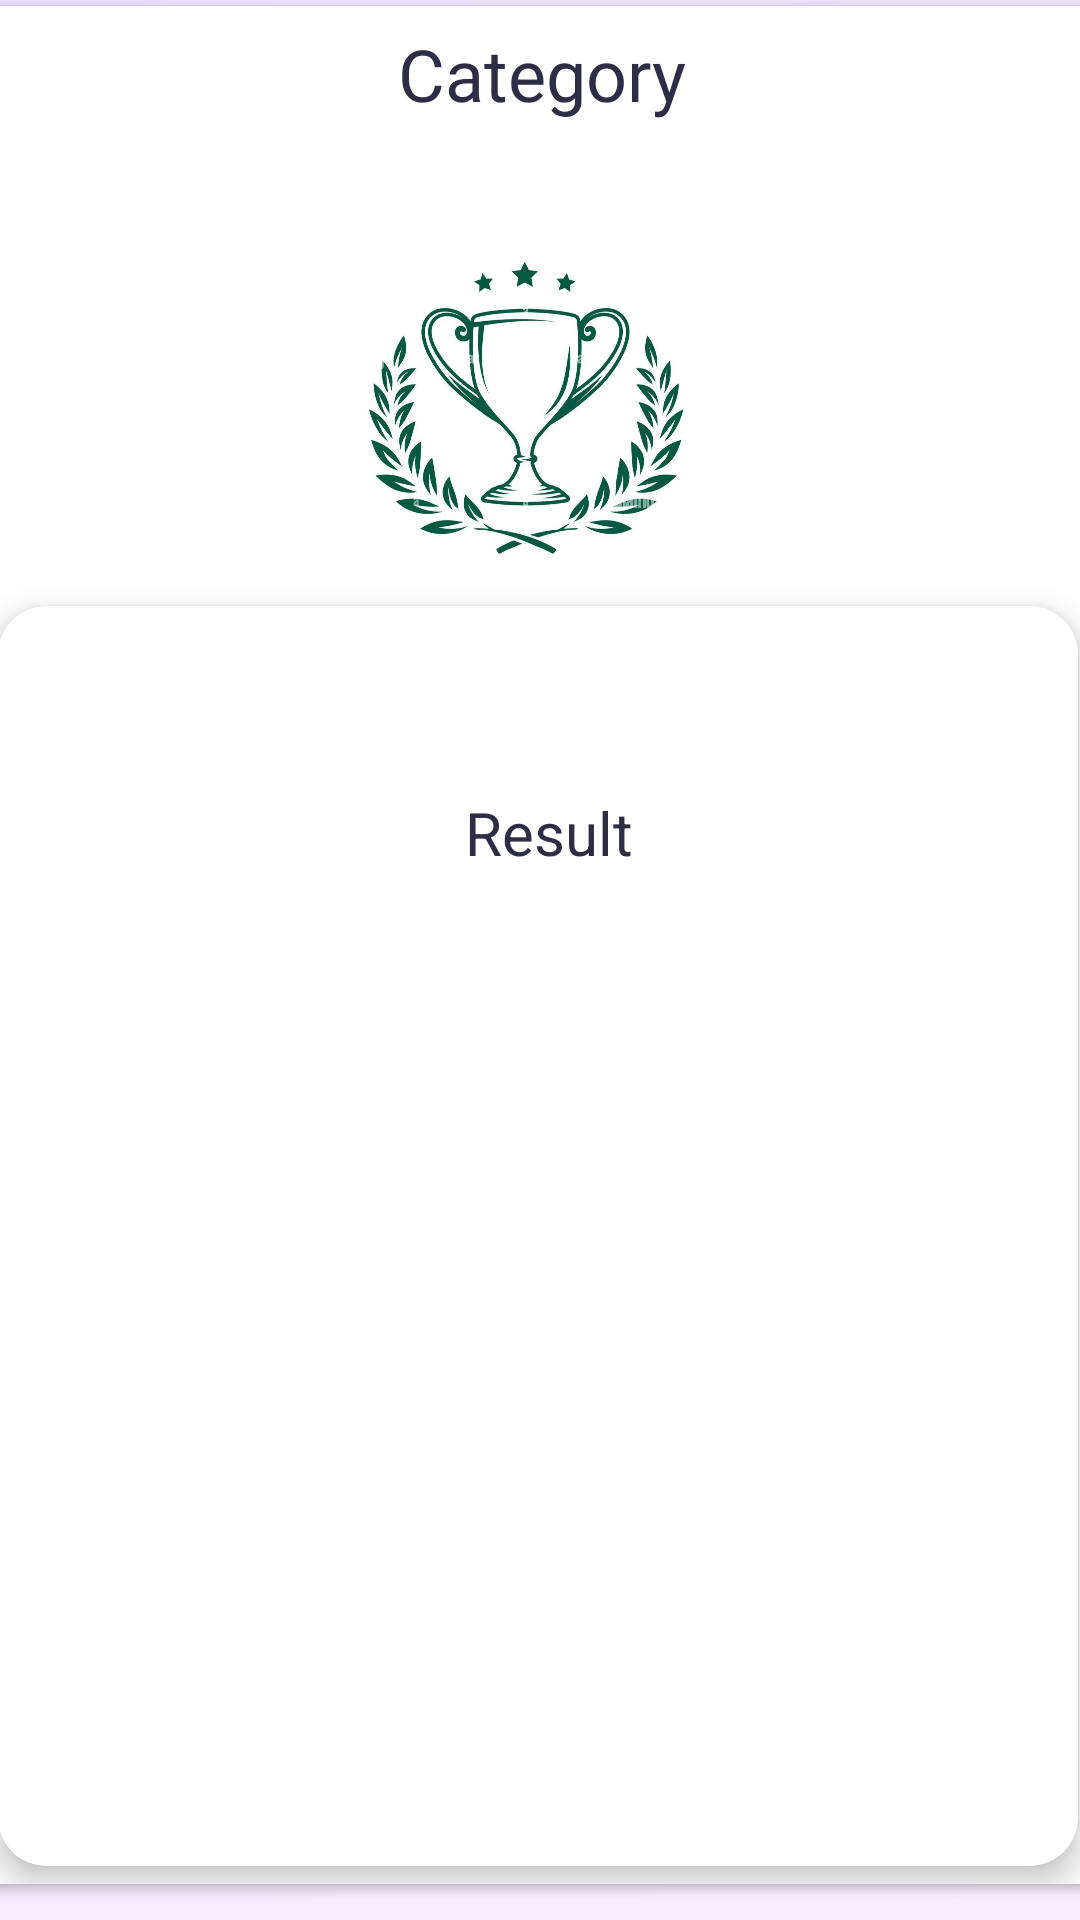

Write the Android layout XML for this screen, with the resource values it uses.
<!-- AndroidManifest.xml: application theme Theme.BrainIQ_Hub -->
<!-- res/layout/activity_result.xml -->
<?xml version="1.0" encoding="utf-8"?>
<androidx.constraintlayout.widget.ConstraintLayout xmlns:android="http://schemas.android.com/apk/res/android"
    xmlns:app="http://schemas.android.com/apk/res-auto"
    xmlns:tools="http://schemas.android.com/tools"
    android:id="@+id/main"
    android:layout_width="match_parent"
    android:layout_height="match_parent"
    android:background="@drawable/bg_gradient"
    tools:context=".ResultActivity">

    <androidx.cardview.widget.CardView
        android:id="@+id/cardView"
        android:layout_width="380dp"
        android:layout_height="626dp"
        app:cardBackgroundColor="@color/cardview_col"
        app:layout_constraintBottom_toBottomOf="parent"
        app:layout_constraintEnd_toEndOf="parent"
        app:layout_constraintHorizontal_bias="0.516"
        app:layout_constraintStart_toStartOf="parent"
        app:layout_constraintTop_toTopOf="parent"
        app:layout_constraintVertical_bias="0.152">

        <TextView
            android:id="@+id/category"
            android:layout_width="match_parent"
            android:layout_height="45dp"
            android:layout_marginLeft="0dp"
            android:fontFamily="@font/abhaya_libre_bold"
            android:gravity="center"
            android:text="@string/category"
            android:textColor="@color/text"
            android:textSize="24sp"
            app:layout_constraintBottom_toTopOf="@+id/Result"
            app:layout_constraintEnd_toEndOf="parent"
            app:layout_constraintStart_toStartOf="parent"
            app:layout_constraintTop_toTopOf="parent"
            app:layout_constraintVertical_bias="0.303" />

        <androidx.cardview.widget.CardView
            android:layout_width="360dp"
            android:layout_height="420dp"
            android:layout_marginLeft="9dp"
            android:layout_marginTop="200dp"
            app:cardBackgroundColor="#FFFFFF"
            app:cardCornerRadius="16dp"
            app:cardElevation="6dp">

            <LinearLayout
                android:layout_width="368dp"
                android:layout_height="415dp"
                android:orientation="vertical"
                android:padding="20dp">


                <TextView
                    android:id="@+id/Result"
                    android:layout_width="293dp"
                    android:layout_height="51dp"
                    android:layout_gravity="center"
                    android:layout_marginTop="30dp"
                    android:gravity="center"
                    android:text="@string/Result"
                    android:textColor="@color/text"
                    android:textSize="20sp"
                    app:layout_constraintBottom_toBottomOf="parent"
                    app:layout_constraintEnd_toEndOf="parent"
                    app:layout_constraintHorizontal_bias="0.498"
                    app:layout_constraintStart_toStartOf="parent"
                    app:layout_constraintTop_toTopOf="parent"
                    app:layout_constraintVertical_bias="0.353" />

                <TextView
                    android:id="@+id/label"
                    android:layout_width="292dp"
                    android:layout_height="48dp"
                    android:layout_gravity="center"
                    android:fontFamily="@font/abhaya_libre_bold"
                    android:gravity="center"
                    android:text=""
                    android:textColor="@color/text"
                    android:textSize="20sp"

                    app:layout_constraintBottom_toBottomOf="parent"
                    app:layout_constraintEnd_toEndOf="parent"
                    app:layout_constraintHorizontal_bias="0.501"
                    app:layout_constraintStart_toStartOf="parent"
                    app:layout_constraintTop_toBottomOf="@+id/Result"
                    app:layout_constraintVertical_bias="0.0" />


                <TextView
                    android:id="@+id/meaning"
                    android:layout_width="326dp"
                    android:layout_height="258dp"
                    android:fontFamily="@font/abhaya_libre_bold"
                    android:gravity="center"
                    android:text=""
                    android:textColor="@color/text"
                    android:textSize="20sp" />
            </LinearLayout>
        </androidx.cardview.widget.CardView>

        <ImageView
            android:id="@+id/imageView2"
            android:layout_width="110dp"
            android:layout_height="110dp"
            android:layout_marginLeft="130dp"
            android:layout_marginTop="80dp"
            app:srcCompat="@drawable/whatsapp_image_2026_04_18_at_7_53_48_pm" />

    </androidx.cardview.widget.CardView>

    <androidx.appcompat.widget.AppCompatButton
        android:id="@+id/history_btn"
        android:layout_width="279dp"
        android:layout_height="48dp"
        android:layout_marginTop="30dp"
        android:text="@string/history_btn"
        android:background="@drawable/btn_gradient"
        android:textColor="#FFFFFF"
        app:layout_constraintBottom_toBottomOf="parent"
        app:layout_constraintEnd_toEndOf="parent"
        app:layout_constraintHorizontal_bias="0.498"
        app:layout_constraintStart_toStartOf="parent"
        app:layout_constraintTop_toBottomOf="@+id/cardView"
        app:layout_constraintVertical_bias="0.0" />

</androidx.constraintlayout.widget.ConstraintLayout>
<!-- resources referenced by this layout -->
<resources>
  <color name="cardview_col">#FFFFFF</color>
  <color name="text">#2D2D45</color>
  <!-- drawable bg_gradient (drawable) -->
  <?xml version="1.0" encoding="utf-8"?>
  <shape xmlns:android="http://schemas.android.com/apk/res/android">
    <gradient
        android:startColor="#F5EEFF"
        android:endColor="#EDE0FF"
        android:angle="135"/>
  </shape>
  <!-- drawable btn_gradient (drawable) -->
  <?xml version="1.0" encoding="utf-8"?>
  <shape xmlns:android="http://schemas.android.com/apk/res/android">
      <gradient
          android:startColor="#7B61FF"
          android:endColor="#9C27B0"
          android:angle="0"/>
      <corners android:radius="25dp"/>
  </shape>
  <!-- drawable whatsapp_image_2026_04_18_at_7_53_48_pm: jpeg bitmap (drawable, 107734 bytes) -->
  <string name="Result">Result</string>
  <string name="category">Category</string>
  <string name="history_btn">View History</string>
  <style name="Theme.BrainIQ_Hub" parent="Base.Theme.BrainIQ_Hub" />
  <style name="Base.Theme.BrainIQ_Hub" parent="Theme.Material3.DayNight.NoActionBar">
          
          
      </style>
</resources>
